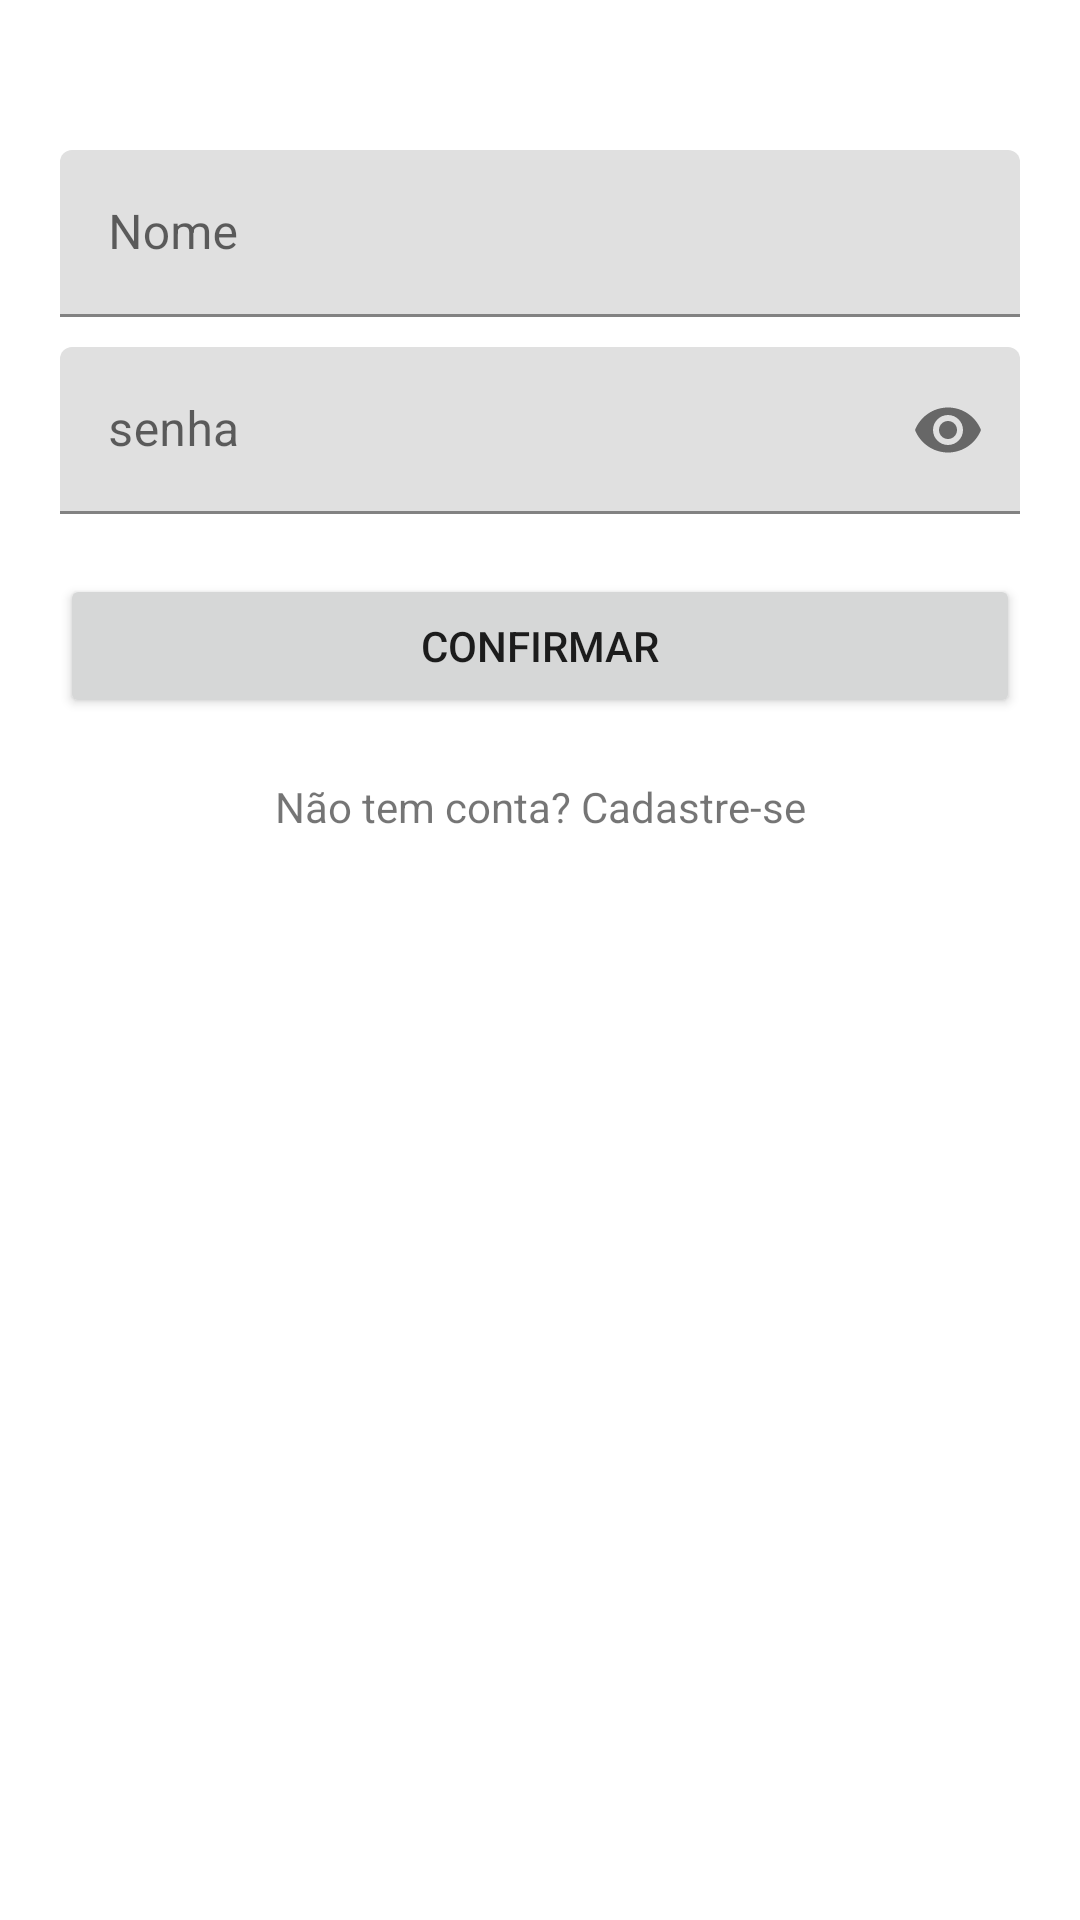

Layout XML and referenced resources for this Android screen:
<!-- AndroidManifest.xml: application theme Theme.TesteInputs -->
<!-- res/layout/activity_main.xml -->
<?xml version="1.0" encoding="utf-8"?>
<LinearLayout xmlns:android="http://schemas.android.com/apk/res/android"
    xmlns:tools="http://schemas.android.com/tools"
    android:layout_width="match_parent"
    android:layout_height="match_parent"
    xmlns:app="http://schemas.android.com/apk/res-auto"
    android:orientation="vertical"
    tools:context=".MainActivity">


    <com.google.android.material.textfield.TextInputLayout
        android:layout_width="match_parent"
        android:layout_height="wrap_content"
        android:layout_marginTop="50dp"
        android:layout_marginStart="20dp"
        android:layout_marginEnd="20dp"
        >
        <EditText
            android:id="@+id/editTextNome"
            android:layout_width="match_parent"
            android:layout_height="wrap_content"
            android:hint="Nome"
            android:inputType="text"
            />
    </com.google.android.material.textfield.TextInputLayout>


    <com.google.android.material.textfield.TextInputLayout
        android:layout_width="match_parent"
        android:layout_height="wrap_content"
        android:layout_marginTop="10dp"
        android:layout_marginStart="20dp"
        android:layout_marginEnd="20dp"
        app:passwordToggleEnabled="true"
        >
        <com.google.android.material.textfield.TextInputEditText
            android:id="@+id/editTextSenha"
            android:layout_width="match_parent"
            android:layout_height="match_parent"
            android:hint="senha"
            android:inputType="numberPassword"/>
    </com.google.android.material.textfield.TextInputLayout>


    <Button
        android:id="@+id/btnConfirm"
        android:layout_width="match_parent"
        android:layout_height="wrap_content"
        android:text="Confirmar"
        android:layout_marginTop="20dp"
        android:layout_marginStart="20dp"
        android:layout_marginEnd="20dp"/>

    <TextView
        android:id="@+id/btnCadastro"
        android:layout_width="match_parent"
        android:layout_height="wrap_content"
        android:text="Não tem conta? Cadastre-se"
        android:gravity="center"
        android:layout_marginTop="20dp"/>

    <ProgressBar
        android:id="@+id/loading"
        android:layout_width="match_parent"
        android:layout_height="wrap_content"
        android:visibility="invisible"
        android:layout_marginTop="50dp"/>


</LinearLayout>
<!-- resources referenced by this layout -->
<resources>
  <style name="Theme.TesteInputs" parent="Theme.MaterialComponents.DayNight.DarkActionBar">
          
          <item name="colorPrimary">@color/purple_500</item>
          <item name="colorPrimaryVariant">@color/purple_700</item>
          <item name="colorOnPrimary">@color/white</item>
          
          <item name="colorSecondary">@color/teal_200</item>
          <item name="colorSecondaryVariant">@color/teal_700</item>
          <item name="colorOnSecondary">@color/black</item>
          
          <item name="android:statusBarColor">?attr/colorPrimaryVariant</item>
          
      </style>
  <!-- not gathered from this repository: default colours our renderer supplied (Android Studio template values) -->
  <color name="purple_500">#FF6200EE</color>
  <color name="purple_700">#FF3700B3</color>
  <color name="teal_200">#FF03DAC5</color>
  <color name="teal_700">#FF018786</color>
  <color name="black">#FF000000</color>
  <color name="white">#FFFFFFFF</color>
</resources>
